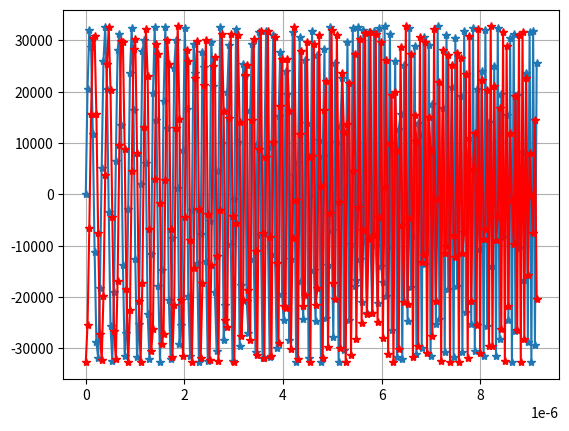
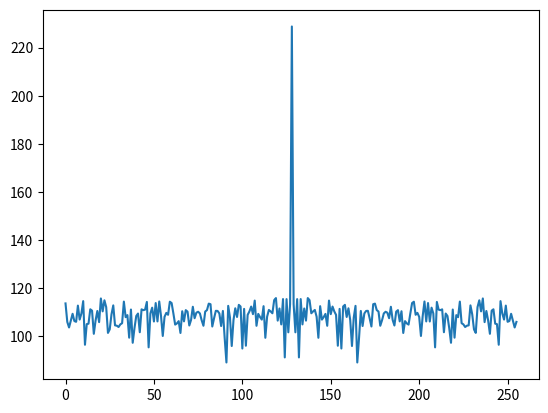
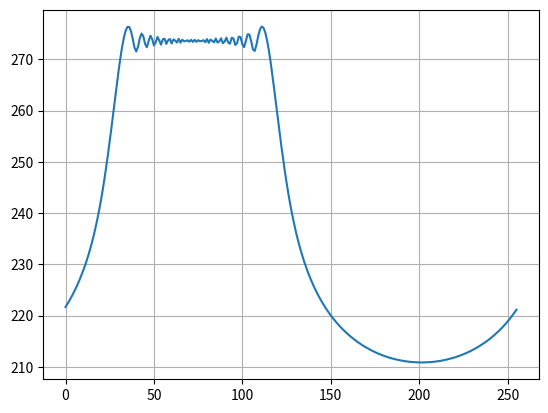

Source code (Python) for these figures, in order: (Note: this script raises an exception after producing the figures.)
from scipy import io as sio
from scipy.signal import hilbert
import numpy
#from scipy.signal.waveforms import chirp
import matplotlib.pyplot as plt
#############
#Parameters
#############
c = 3e8
j = 1j
fs = 28e6  # Sampling freq
N = 256  # This also limit the bandwidth. And this is determined by fpga LUT size.
n = 1
N1 = N*n
T = N/fs  # T=N/fs#Chirp Duration
print (T)
t = numpy.linspace(0, T, N)
nn = numpy.linspace(0, N-1, N)
# f0=-28e6#Start Freq
# f1=28e6#End freq
f0 = 3e6#-14e5  # Start Freq
f1 = 13e6 # fs/2=1/2*N/T#End freq
k = (f1 - f0) / T
phi0 = -(4999+1) * numpy.pi / 10000  # Phase
f = numpy.linspace(0, fs-1, N)
freq = numpy.fft.fftfreq(N1, d=1. / fs)
win=numpy.blackman(N)
#win=numpy.hamming(N)
win=1

##################
# Create the chirp
##################
y0 = 1*numpy.sin(2 * numpy.pi * (f0 * t + k / 2 * numpy.power(t, 2))) + 0.0 # use this for chirp generation
yq0 = 1*numpy.sin(phi0 + 2 * numpy.pi * (f0 * t + k / 2 * numpy.power(t, 2)))  # use this for chirp generation
#y0 = numpy.sin(2*numpy.pi*fs/N*t)#+ numpy.sin(4*numpy.pi*fs/N*t)# just use LO to generate a LO. The
#yq0 = numpy.sin(2*numpy.pi*fs/N*t-numpy.pi/2)# + numpy.sin(4*numpy.pi*fs/N*t-numpy.pi/2)

#y_hb = hilbert(y0)#y0 * numpy.exp(j * 1 / 2 * numpy.pi)  # numpy.real (numpy.fft.ifft(numpy.exp(-j*2*numpy.pi*f*(1/f1)/4*fs/fs)*(numpy.fft.fft(y))))#j*yq #
#y0 = numpy.concatenate( (numpy.zeros(N / 2), numpy.ones(N / 2)), axis = 0)
#yq0 = numpy.zeros(N)

#y0 = 0.5*numpy.ones(N)
#yq0 = 0.5*numpy.ones(N)
#y0 = numpy.sin(2*numpy.pi*1e3*t)# simple sine wave
#yq0 = numpy.sin(2*numpy.pi*1e3*t-numpy.pi/2)
#y0 = numpy.zeros(N)
#yq0 = numpy.zeros(N)

#mean = 0
#std = 0.18
#noise1 = numpy.random.normal(mean, std, size=N)
#noise2 = numpy.random.normal(mean, std, size=N)
#noise1 = 1*std * numpy.sin(2*numpy.pi*6.45e6*t)
#y_noise1 = numpy.int16(1/32767.0*numpy.multiply(numpy.round(32767*win), numpy.round((32767*(1-2*std)*(numpy.multiply(y0, 1)+noise1)))))#good
#yq_noise1 = numpy.int16(1/32767.0*numpy.multiply(numpy.round(32767*win), numpy.round((32767*(1-2*std)*(numpy.multiply(yq0, 1)+noise1)))))
#y_noise2 = numpy.int16(numpy.round((32767*(1-2*std)*(numpy.multiply(y0, 1)+noise2))))#good
#yq_noise2 = numpy.int16(numpy.round((32767*(1-2*std)*(numpy.multiply(yq0, 1)+noise2))))
y = numpy.around(32767*numpy.multiply(y0, win))
yq = numpy.around(32767*numpy.multiply(yq0, win))
#y_hb_int = numpy.around(numpy.power(2,15)*numpy.multiply(y_hb, win))
# y=numpy.sin(2*numpy.pi*4e6*t)+numpy.sin(2*numpy.pi*10e6*t)
# yq=numpy.sin(2*numpy.pi*4e6*t-numpy.pi/2)+numpy.sin(2*numpy.pi*10e6*t-numpy.pi/2)

#
#y_cx_can1 = numpy.transpose(sio.loadmat('canP4_1024.mat').get('r2')) # 1023 points chapter 4
#y_cx_can1 = y_cx_can1/numpy.max(y_cx_can1)
#y_cx_can = numpy.append(y_cx_can1, 0)
#N/(j*2*numpy.pi*f0)
#y_cx_0 = numpy.multiply(y0, 1) + j*numpy.multiply(yq0, 1)
#y_cx_2 = numpy.multiply(y0, win) + j*numpy.multiply(yq0, win)
y_cx_1 = y + j * yq
#y_cx_noise1 = y_noise1 + j * yq_noise1
#y_cx_noise2 = y_noise2 + j * yq_noise2
#y_cx_delay  = numpy.concatenate((numpy.zeros(200), y_cx_1[:N-200]), axis=0)#y_cx_1 #numpy.multiply(yq, win), y_cx_0 or y_cx_can
y_cx = 1*y_cx_1
#y_cx = numpy.multiply(y_cx_can, win)
#y_cx = numpy.multiply(y_cx_0, win)
y_cx_long = []
for i in range(0, n):
    y_cx_long = numpy.append(y_cx_long, y_cx)
y_cx = y_cx_long
######################
# Test TX Waveform
######################
'''
y_cx [1] = y_cx [2]
y_cx [0] = y_cx [1]

y_cx [64] = y_cx [65]
y_cx [63] = y_cx [64]
y_cx [128] = y_cx [129]
y_cx [127] = y_cx [128]

y_cx [192] = y_cx [193]
y_cx [191] = y_cx [192]

y_cx [254] = y_cx [255]
y_cx [253] = y_cx [254]'''
y_cx_delay_1 = numpy.concatenate((y_cx[N-50:N],y_cx[0:N-50]),axis = 0)
#y_cx_delay_1numpy.concatenate((numpy.zeros(50), y_cx[:N-50]), axis=0))
#y_cx_delay_2 = numpy.concatenate((numpy.zeros(6000), y_cx[:N-6000]), axis=0)
y_cx_delay = y_cx #y_cx_delay_1#1 * y_cx #+ 1*y_cx_delay_1 + 1*y_cx_delay_2

#############################
# Pulse Compression
#############################
# Using Mixer
A = numpy.multiply(y_cx_delay,1)
B = y_cx_delay
print("A is" , len(A), len(B))
PC = 20*numpy.log10(abs(numpy.fft.fft(A*numpy.conj(B))))
#PC = 20*numpy.log10(abs(numpy.fft.fft(numpy.real(A) * numpy.real(B))))
#PC = PC-numpy.max(PC) #normalization
# Match Filtering
A = (numpy.fft.fft(y_cx_delay))#SIG #numpy.fft.fft(y_cx_long)
B = numpy.conj(numpy.fft.fft(y_cx)) #numpy.conj(numpy.fft.fft(numpy.real(y_cx)+j*numpy.imag(y_cx)))
'''MF_ac = numpy.multiply(numpy.real(A), numpy.real(B))
MF_bd = numpy.multiply(numpy.imag(A), numpy.imag(B))
MF_real = numpy.multiply(numpy.real(A), numpy.real(B)) - numpy.multiply(numpy.imag(A), numpy.imag(B))   #20*numpy.log10(numpy.abs(numpy.fft.ifft((numpy.multiply(A, B)))))
MF_imag = numpy.multiply(numpy.real(A), numpy.imag(B)) + numpy.multiply(numpy.imag(A), numpy.real(B))   #20*numpy.log10(numpy.abs(numpy.fft.ifft((numpy.multiply(A, B)))))
MF = MF_ac -MF_bd#MF_real #+ j * MF_imag'''
MF = numpy.multiply(A, B)
MF = numpy.fft.ifft(MF)
MF = 20 * numpy.log10(numpy.abs(MF))
MF = MF-numpy.max(MF) #normalization

#################
# Plot
#################
plt.figure(1)
#plt.plot(numpy.real(y_cx_1))
plt.plot(t, numpy.real(y_cx_delay), '*-', t, numpy.imag(y_cx_delay), 'r*-')
plt.grid(True)

plt.figure(2)
plt.plot( numpy.fft.fftshift(PC))
plt.figure(3)
plt.plot(20*numpy.log(A))
#plt.hold
#plt.plot( t, MF)
plt.grid(True)
print ('the max pc is %f dB' % (max(PC)))

##################
# Save to file
##################
y_cxnew = y_cx_delay#numpy.multiply(y_cx,win)
yw = numpy.zeros(2 * N)

for i in range(0, N):
    yw[2 * i + 1] = numpy.imag(y_cxnew[i]) # tx signal
    yw[2 * i] = numpy.real(y_cxnew[i])  # tx signal
yw = numpy.int16(yw)  # E312 setting --type short
#yw = numpy.float32(yw)  # E312 setting --type float
#yw = numpy.float64(yw)  # E312 setting --type double

data = open('usrp_samples.dat', 'w')
data.write(yw)
data.close()

plt.show()
